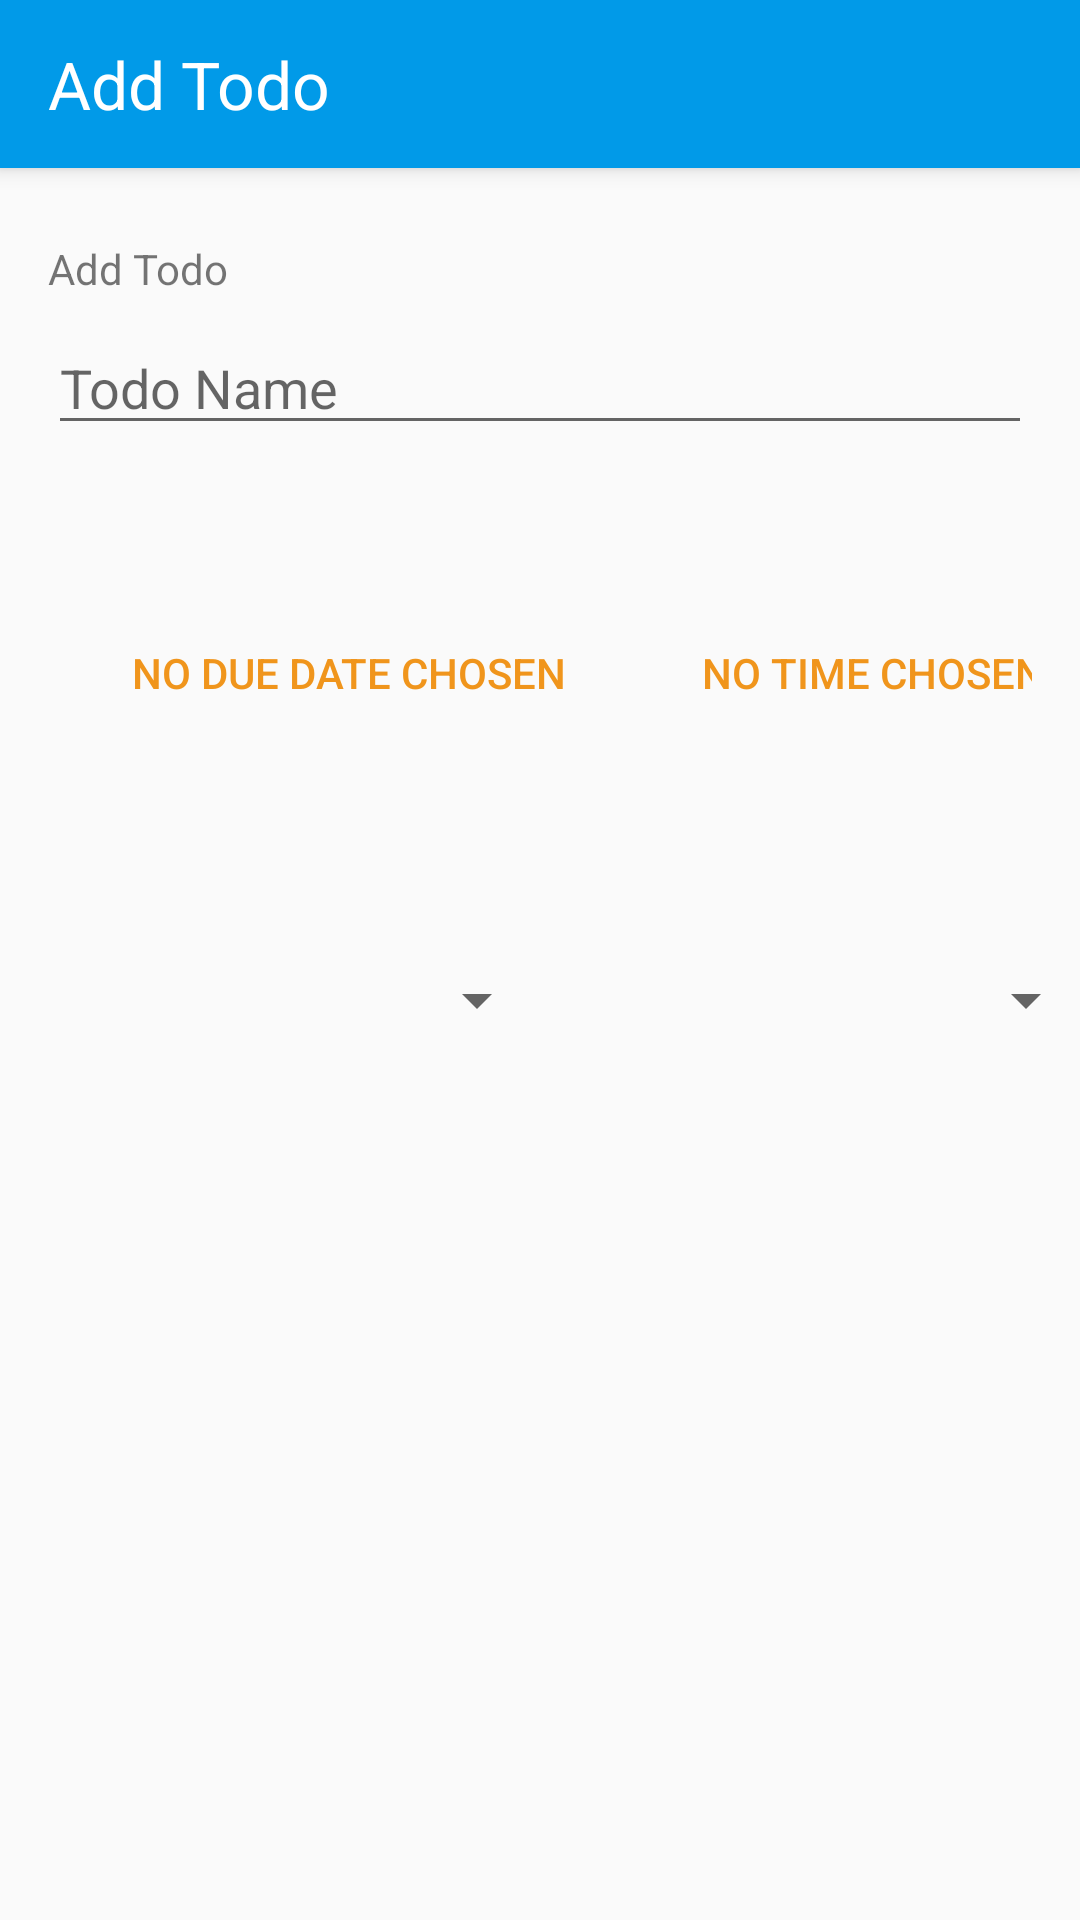

Produce the Android XML layout that renders to this screen, including the resource entries it uses.
<!-- AndroidManifest.xml: application theme AppTheme -->
<!-- res/layout/activity_add_todo.xml -->
<?xml version="1.0" encoding="utf-8"?>
<RelativeLayout xmlns:android="http://schemas.android.com/apk/res/android"
    xmlns:app="http://schemas.android.com/apk/res-auto"
    xmlns:tools="http://schemas.android.com/tools"
    android:layout_width="match_parent"
    android:layout_height="match_parent"
    tools:context="com.example.android.memo.Activity.AddTodoActivity">

    <android.support.v7.widget.Toolbar
        android:id="@+id/toolbar_menu"
        android:layout_width="match_parent"
        android:layout_height="wrap_content"
        android:elevation="4dp"
        android:gravity="start"
        android:background="@color/colorPrimary"
        app:theme="@style/ToolBarStyle"
        tools:targetApi="lollipop">


        <TextView
            android:layout_width="wrap_content"
            android:layout_height="wrap_content"
            android:text="@string/add_todo"
            android:textSize="22sp"
            android:textColor="@android:color/white"
            android:layout_gravity="start"
            android:id="@+id/toolbar_title" />

    </android.support.v7.widget.Toolbar>

    <TextView
        android:id="@+id/tvTodoName"
        android:layout_below="@id/toolbar_menu"
        android:layout_width="wrap_content"
        android:layout_height="wrap_content"
        android:layout_alignStart="@+id/editTextTodoName"
        android:layout_alignLeft="@+id/editTextTodoName"
        android:layout_marginTop="24dp"
        android:text="@string/add_todo"/>

    <EditText
        android:id="@+id/editTextTodoName"
        android:layout_width="match_parent"
        android:layout_height="wrap_content"
        android:layout_below="@+id/tvTodoName"
        android:layout_centerHorizontal="true"
        android:layout_marginTop="8dp"
        android:layout_marginLeft="16dp"
        android:layout_marginRight="16dp"
        android:hint="@string/todo_name" />

    <LinearLayout
        android:layout_width="match_parent"
        android:layout_height="wrap_content"
        android:orientation="horizontal"
        android:padding="16dp"
        android:layout_marginTop="36dp"
        android:layout_below="@+id/editTextTodoName"
        android:id="@+id/linearLayout">

    <Button
        android:id="@+id/btnDatePicker"
        android:layout_width="200dp"
        android:layout_height="wrap_content"
        android:text="@string/pick_date"
        style="?android:attr/buttonBarButtonStyle"
        android:backgroundTint="#EBEBEB" tools:targetApi="lollipop" />

        <Button
            android:id="@+id/btnTimePicker"
            android:layout_width="150dp"
            android:layout_height="wrap_content"
            style="?android:attr/buttonBarButtonStyle"
            android:text="@string/pick_time"
            android:backgroundTint="#EBEBEB" tools:targetApi="lollipop" />

    </LinearLayout>

    <LinearLayout
        android:layout_width="wrap_content"
        android:layout_height="wrap_content"
        android:orientation="horizontal"
        android:id="@+id/spinnerLinearLayout"
        android:layout_below="@+id/linearLayout"
        android:layout_centerHorizontal="true"
        android:layout_marginTop="36dp"
        android:padding="8dp">

        <Spinner
            android:id="@+id/spinnerCategory"
            android:layout_width="175dp"
            android:layout_height="50dp"
            android:layout_marginRight="8dp" android:layout_marginEnd="8dp" />

        <Spinner
            android:id="@+id/spinnerPriority"
            android:layout_width="175dp"
            android:layout_height="50dp" />


    </LinearLayout>


</RelativeLayout>
<!-- resources referenced by this layout -->
<resources>
  <color name="colorPrimary">#019ae8</color>
  <string name="add_todo">Add Todo</string>
  <string name="pick_date">No due date chosen</string>
  <string name="pick_time">No time chosen</string>
  <string name="todo_name">Todo Name</string>
  <style name="AppTheme" parent="Theme.AppCompat.Light.NoActionBar">
          <item name="colorPrimary">@color/colorPrimary</item>
          <item name="colorPrimaryDark">@color/colorPrimaryDark</item>
          <item name="colorAccent">@color/colorAccent</item>
          <item name="coordinatorLayoutStyle">@style/Widget.Support.CoordinatorLayout</item>
      </style>
  <color name="colorPrimaryDark">#0076BF</color>
  <color name="colorAccent">#F0951C</color>
</resources>
